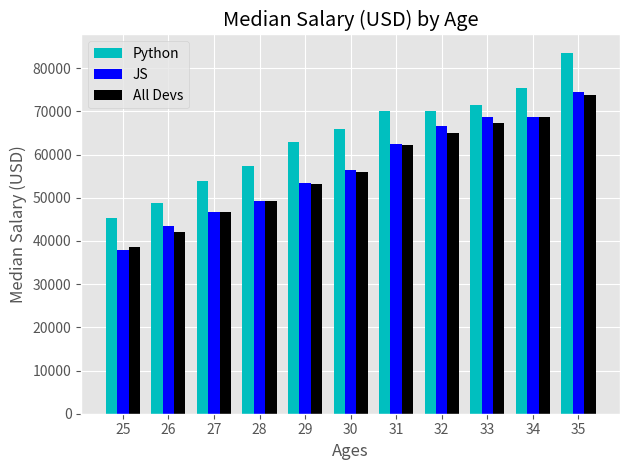

This figure's Python source:
import numpy as np
from matplotlib import pyplot as plt


plt.style.use('ggplot')

age_x = [25, 26, 27, 28, 29, 30, 31, 32, 33, 34, 35]
x_indexes = np.arange(len(age_x))
width = 0.25

py_dev_y = [45372, 48876, 53850, 57287, 63016,
            65998, 70003, 70000, 71496, 75370, 83640]
plt.bar(x_indexes - width, py_dev_y, width=width, color='c', label='Python')


js_dev_y = [37810, 43515, 46823, 49293, 53437,
            56373, 62375, 66674, 68745, 68746, 74583]
plt.bar(x_indexes, js_dev_y, color='b', width=width, label='JS')

dev_y = [38496, 42000, 46752, 49320, 53200,
         56000, 62316, 64928, 67317, 68748, 73752]

plt.bar(x_indexes + width,  dev_y, color='k', width=width, linestyle='--',
        label='All Devs')


plt.xlabel('Ages')
plt.ylabel('Median Salary (USD)')
plt.title('Median Salary (USD) by Age')

plt.legend()
plt.xticks(ticks=x_indexes, labels=age_x)
# specify the name of x axes

plt.tight_layout()

# plt.savefig('./output/1.png')

plt.show()
